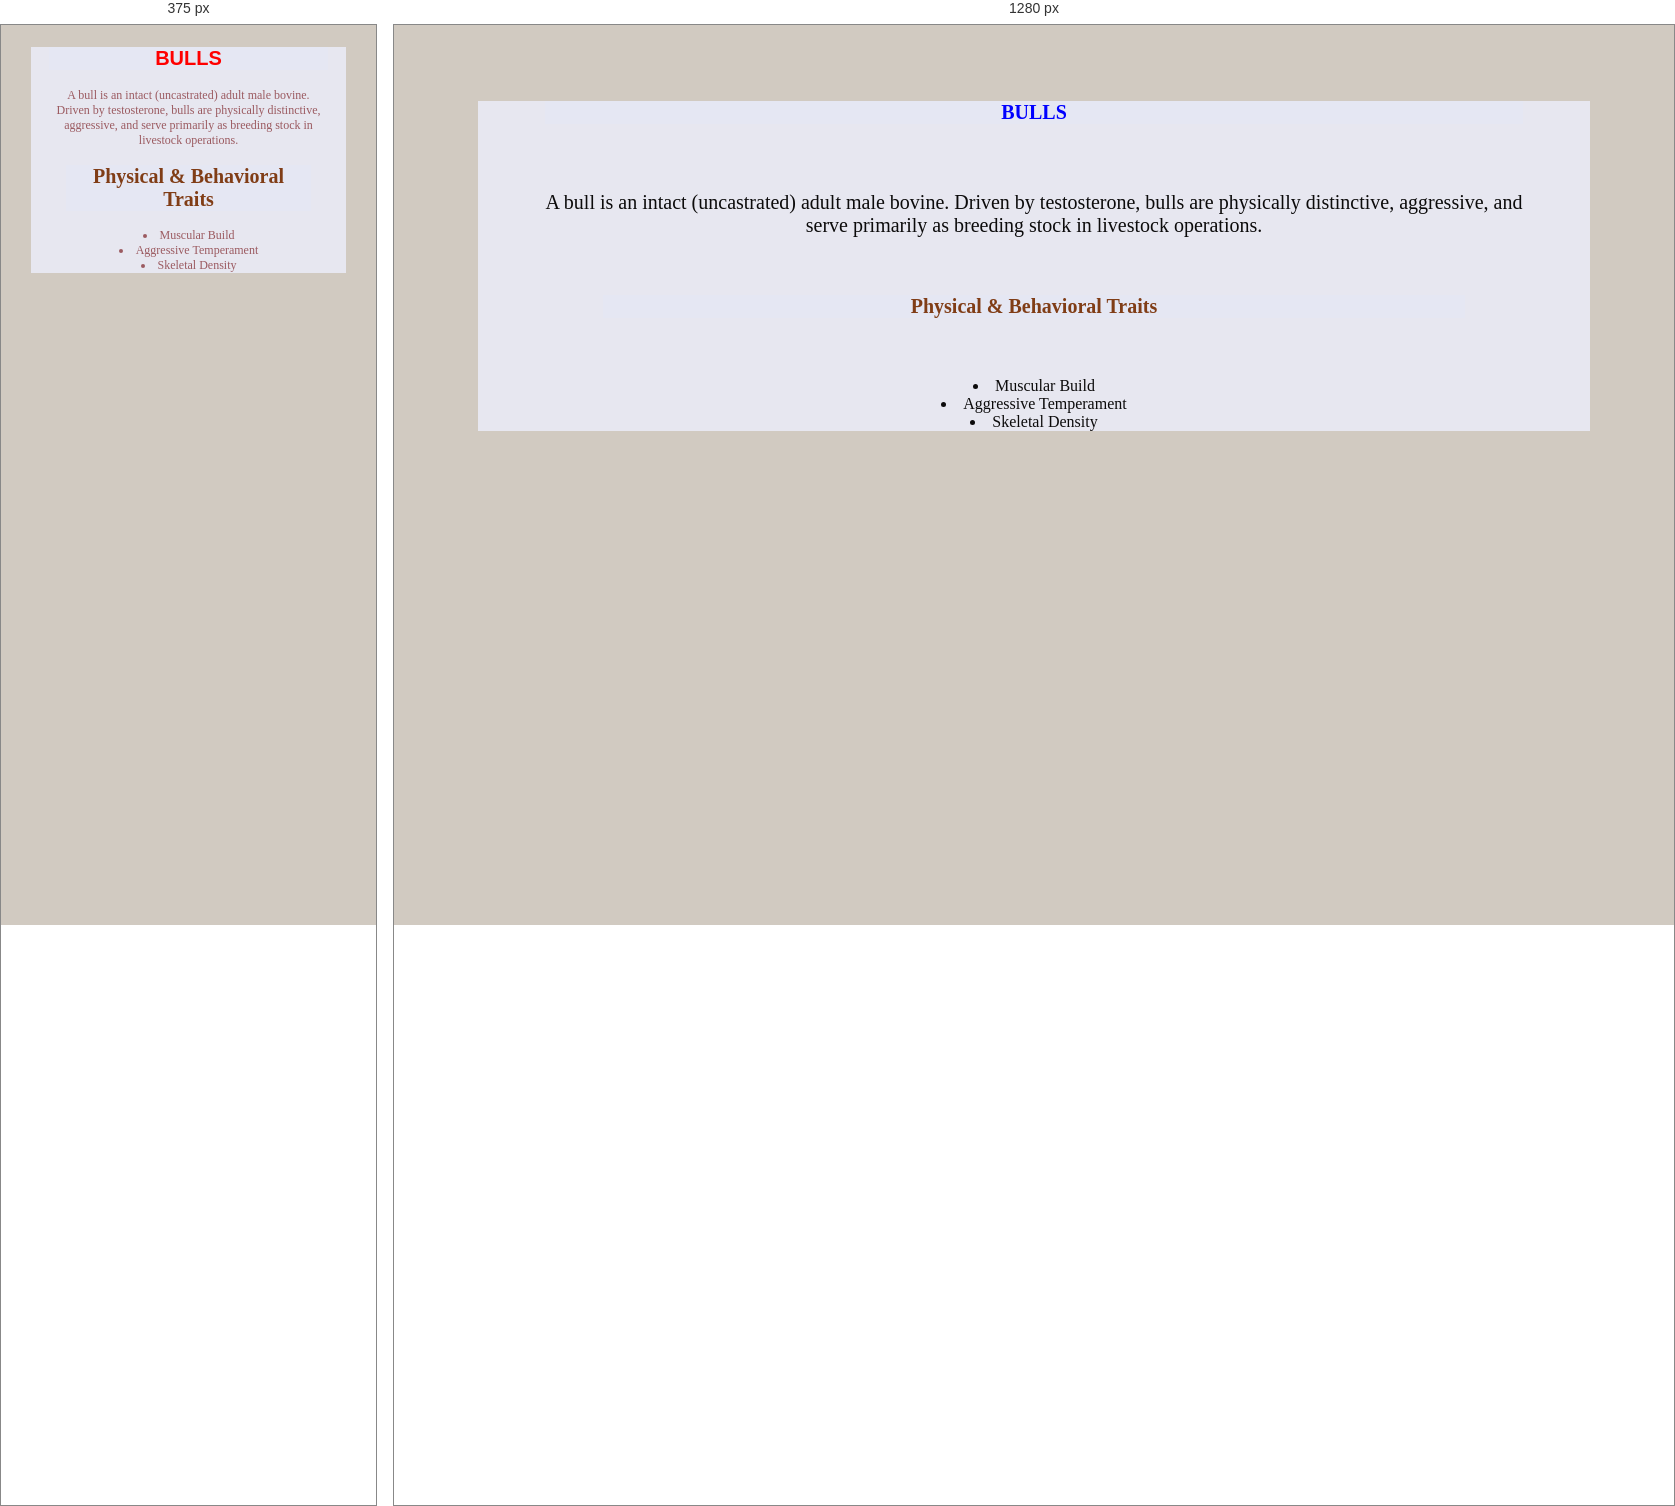
Rendered at 375 px and 1280 px, left to right.

<!-- file: bulls.html -->
<!DOCTYPE html>
<html lang="en">
<head>
    <meta charset="UTF-8">
    <meta name="viewport" content="width=device-width, initial-scale=1.0">
    <title>bulls</title>
    <link rel="stylesheet" href="farm.css">
</head>
<body style="background-color: rgb(209, 202, 193);">
     <div class="one">
        <h1 class="two">BULLS </h1>
        <div class="one">
<p>A bull is an intact (uncastrated) adult male bovine.
    Driven by testosterone, bulls are physically distinctive,
    aggressive, and serve primarily as breeding stock in livestock operations.</p>
    <h1 class="five">Physical & Behavioral Traits</h1>
    <li>Muscular Build</li>
    <li>Aggressive Temperament</li>
    <li>Skeletal Density</li>
</body>
</html>

/* @media block from farm.css */
@media screen and(max-width: 500px){
    .body{
        color: rgb(63, 35, 219);
         }
    p {
        font-size: 12px;
    }
}

/* @media block from farm.css */
@media screen and (max-width:500px) {
    .one{
        color: rgb(155, 90, 96); 
        font-size: 12px;
    p{
        font-size: 12px;
    } 
         }
@media ( orientation: portrait) {
    .two{
        color: red;
        font-family:'Franklin Gothic Medium', 'Arial Narrow', Arial, sans-serif;}
}
   
}